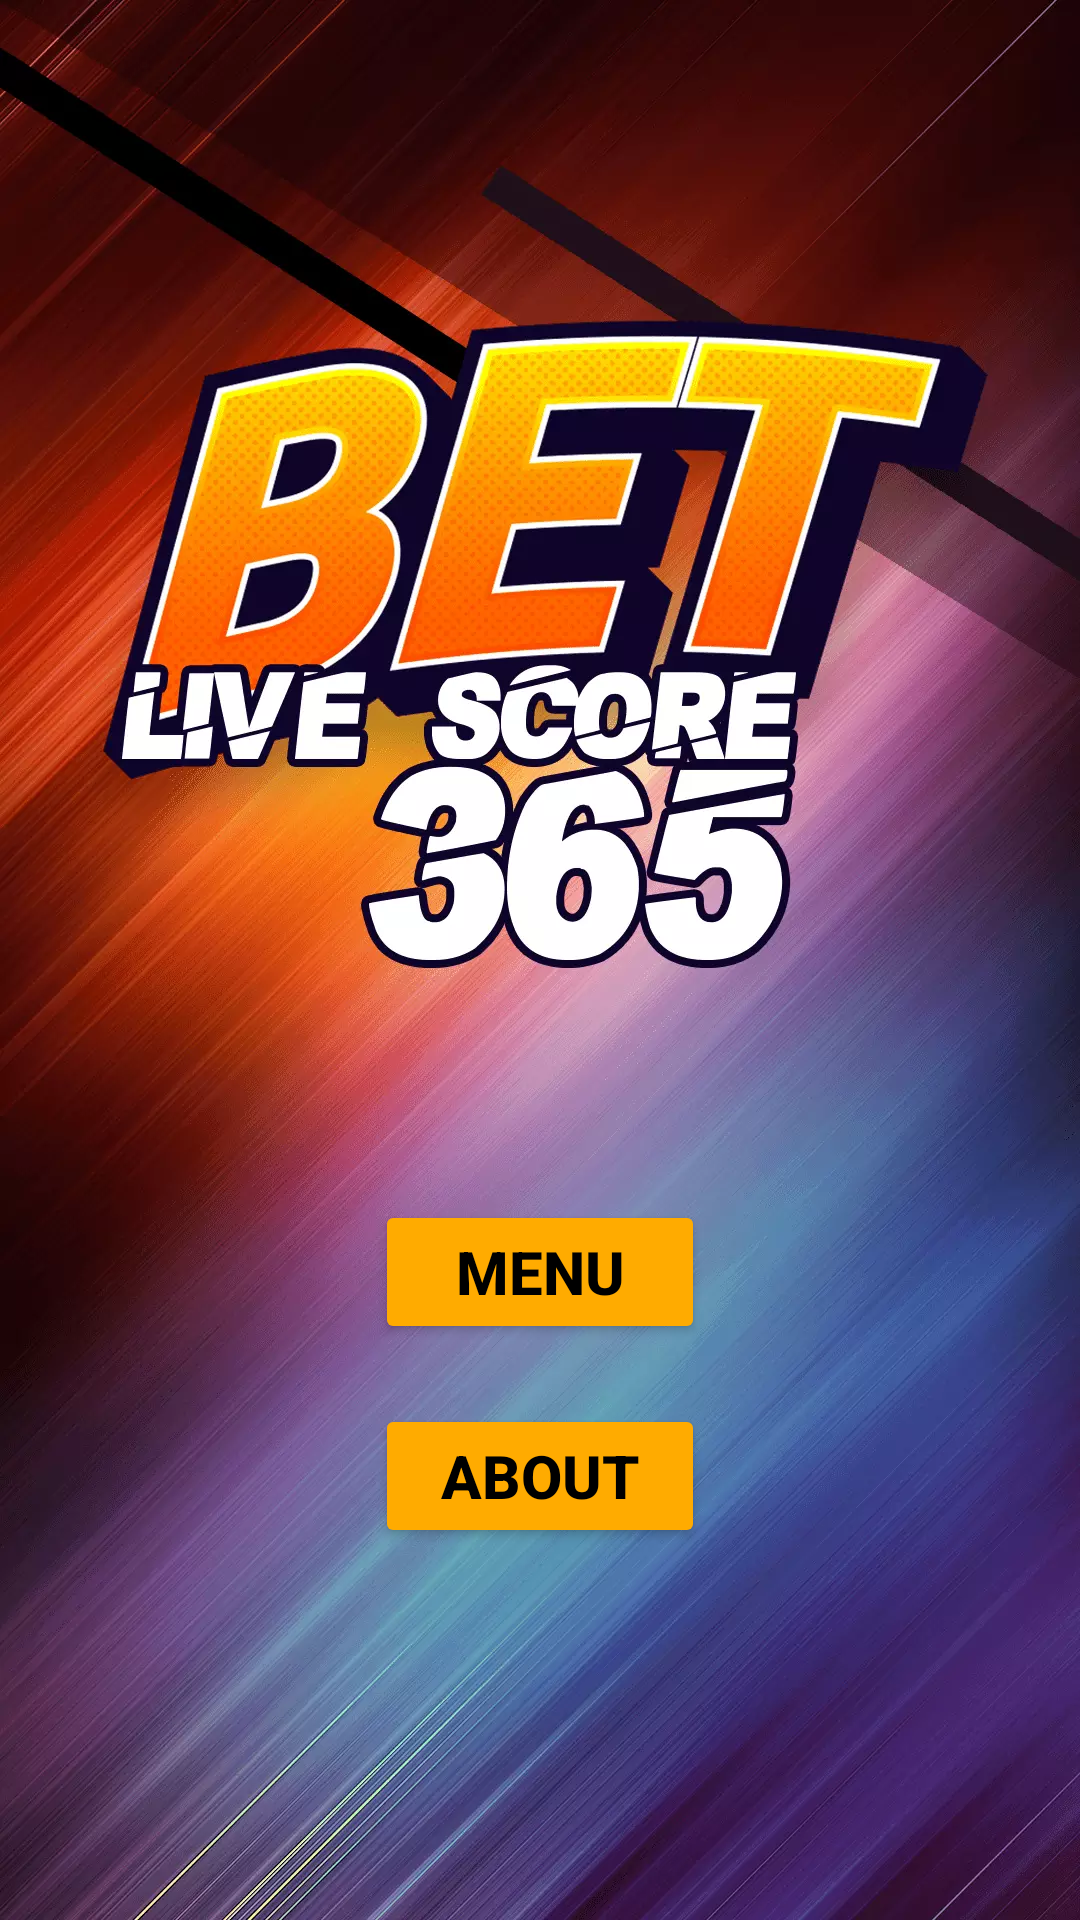

Here is an Android app screen rendered from its layout file. Give the layout XML and the strings, colors and styles it references.
<!-- AndroidManifest.xml: application theme Theme.BetLiveScore -->
<!-- res/layout/activity_main.xml -->
<?xml version="1.0" encoding="utf-8"?>
<LinearLayout xmlns:android="http://schemas.android.com/apk/res/android"
    xmlns:app="http://schemas.android.com/apk/res-auto"
    xmlns:tools="http://schemas.android.com/tools"
    android:layout_width="match_parent"
    android:layout_height="match_parent"
    android:orientation="vertical"
    android:background="@drawable/splash"
    tools:context=".MainActivity">

    <androidx.core.widget.NestedScrollView
        android:layout_width="match_parent"
        android:layout_height="match_parent">

        <RelativeLayout
            android:layout_width="match_parent"
            android:layout_height="match_parent">


            <Button
                android:id="@+id/btn_menu"
                android:layout_width="150dp"
                android:layout_height="wrap_content"
                android:layout_marginTop="400dp"
                android:layout_gravity="center"
                android:textColor="@color/black"
                android:textStyle="bold"
                android:textSize="20dp"
                android:layout_marginHorizontal="125dp"
                android:backgroundTint="#FFAB00"
                android:text="MENU"/>

            <Button
                android:id="@+id/abt"
                android:layout_width="150dp"
                android:layout_below="@+id/btn_menu"
                android:layout_height="wrap_content"
                android:layout_gravity="center"
                android:backgroundTint="#FFAB00"
                android:text="ABOUT"
                android:layout_marginTop="20dp"
                android:layout_marginHorizontal="125dp"
                android:textColor="@color/black"
                android:textSize="20dp"
                android:textStyle="bold"/>

        </RelativeLayout>
    </androidx.core.widget.NestedScrollView>
</LinearLayout>
<!-- resources referenced by this layout -->
<resources>
  <!-- drawable splash: webp bitmap (drawable-xxxhdpi, 141510 bytes) -->
  <style name="Theme.BetLiveScore" parent="Theme.MaterialComponents.DayNight.NoActionBar">
          
          <item name="colorPrimary">@color/purple_500</item>
          <item name="colorPrimaryVariant">@color/purple_700</item>
          <item name="colorOnPrimary">@color/white</item>
          
          <item name="colorSecondary">@color/teal_200</item>
          <item name="colorSecondaryVariant">@color/teal_700</item>
          <item name="colorOnSecondary">@color/black</item>
          
          <item name="android:statusBarColor" tools:targetApi="l">?attr/colorPrimaryVariant</item>
          
      </style>
  <!-- not gathered from this repository: default colours our renderer supplied (Android Studio template values) -->
  <color name="purple_500">#FF6200EE</color>
  <color name="purple_700">#FF3700B3</color>
  <color name="teal_200">#FF03DAC5</color>
  <color name="teal_700">#FF018786</color>
  <color name="black">#FF000000</color>
  <color name="white">#FFFFFFFF</color>
</resources>
